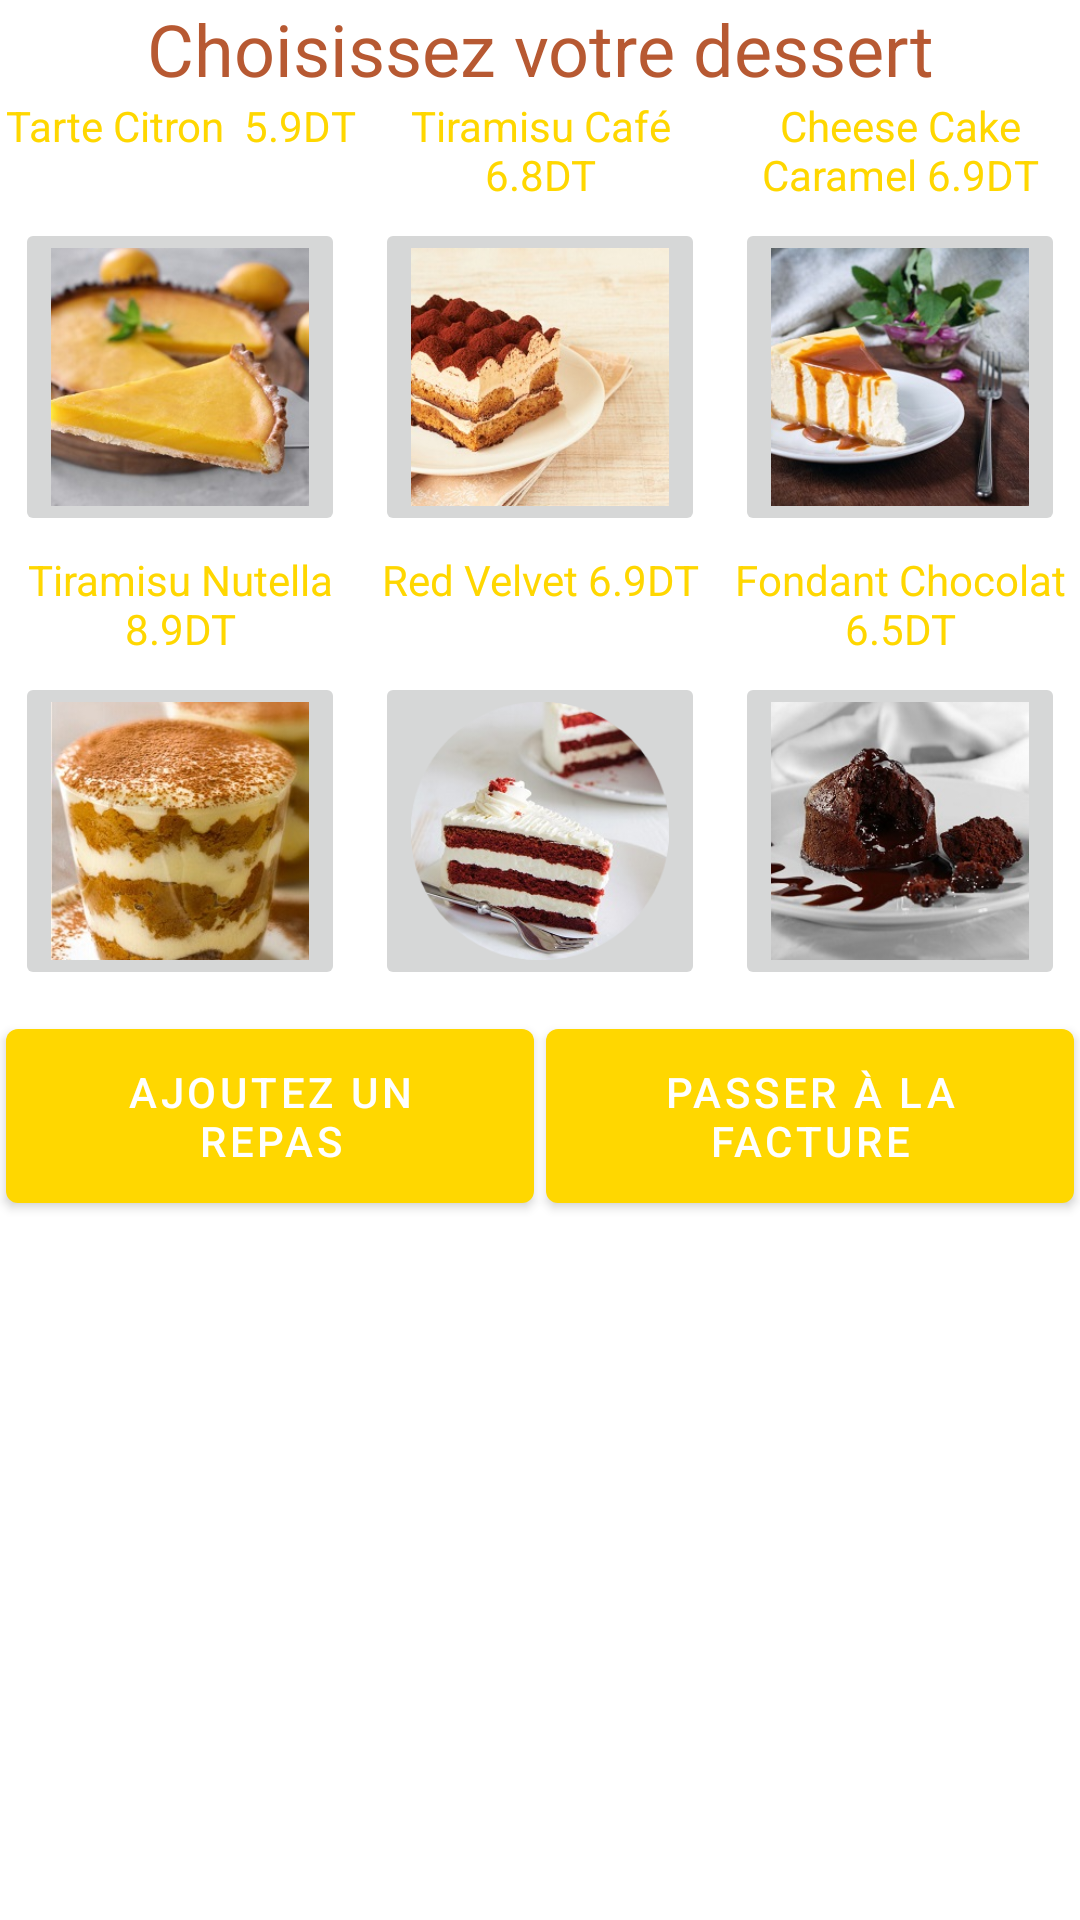

Reconstruct the res/layout file that produces this screen, plus the resources it refers to.
<!-- AndroidManifest.xml: application theme Theme.PFA -->
<!-- res/layout/activity_dessert.xml -->
<?xml version="1.0" encoding="utf-8"?>
<ScrollView android:layout_width="match_parent"
    android:layout_height="match_parent"
    xmlns:android="http://schemas.android.com/apk/res/android">
<LinearLayout xmlns:android="http://schemas.android.com/apk/res/android"
    xmlns:app="http://schemas.android.com/apk/res-auto"
    xmlns:tools="http://schemas.android.com/tools"
    android:layout_width="match_parent"
    android:layout_height="match_parent"
    tools:context=".DessertActivity"
    android:orientation="vertical">

    <TextView
        android:layout_width="match_parent"
        android:layout_height="wrap_content"
        android:text="Choisissez votre dessert"
        android:textAlignment="center"
        android:textSize="24dp"
        android:textColor="@color/button_color" />
    <LinearLayout
        android:layout_width="match_parent"
        android:layout_height="wrap_content"
        android:orientation="horizontal">
        <TextView
            android:layout_width="match_parent"
            android:layout_height="wrap_content"
            android:text="Tarte Citron  5.9DT"
            android:layout_weight="1"
            android:textColor="@color/yellow"
            android:layout_gravity="center_horizontal"
            android:textAlignment="center"/>

        <TextView
            android:layout_width="match_parent"
            android:layout_height="wrap_content"
            android:layout_gravity="center_horizontal"
            android:layout_weight="1"
            android:text="Tiramisu Café  6.8DT"
            android:textAlignment="center"
            android:textColor="@color/yellow" />
        <TextView
            android:layout_width="match_parent"
            android:layout_height="wrap_content"
            android:layout_gravity="center_horizontal"
            android:layout_weight="1"
            android:text="Cheese Cake Caramel 6.9DT"
            android:textAlignment="center"
            android:textColor="@color/yellow" />
    </LinearLayout>

        <LinearLayout
        android:layout_width="match_parent"
        android:layout_height="wrap_content"
        android:orientation="horizontal">
        <ImageButton
            android:id="@+id/d_1"
            android:layout_width="wrap_content"
            android:layout_height="match_parent"
            android:layout_weight="1"
            android:layout_margin="5dp"
            android:src="@drawable/tartecitron"
            android:adjustViewBounds="true"
            android:scaleType="fitCenter" />
        <ImageButton
            android:id="@+id/d_2"
            android:layout_width="wrap_content"
            android:layout_height="match_parent"
            android:layout_weight="1"
            android:layout_margin="5dp"
            android:src="@drawable/tiramisucafe"
            android:adjustViewBounds="true"
            android:scaleType="fitCenter" />
            <ImageButton
                android:id="@+id/d_5"
                android:layout_width="wrap_content"
                android:layout_height="match_parent"
                android:layout_weight="1"
                android:layout_margin="5dp"
                android:src="@drawable/cheesecakecaramel"
                android:adjustViewBounds="true"
                android:scaleType="fitCenter"

                />

    </LinearLayout>
    <LinearLayout
        android:layout_width="match_parent"
        android:layout_height="wrap_content"
        android:orientation="horizontal">

        <TextView
            android:layout_width="match_parent"
            android:layout_height="wrap_content"
            android:layout_gravity="center_horizontal"
            android:layout_weight="1"
            android:text="Tiramisu Nutella 8.9DT"
            android:textAlignment="center"
            android:textColor="@color/yellow" />

        <TextView
            android:layout_width="match_parent"
            android:layout_height="wrap_content"
            android:layout_gravity="center_horizontal"
            android:layout_weight="1"
            android:text="Red Velvet 6.9DT"
            android:textAlignment="center"
            android:textColor="@color/yellow" />
        <TextView
            android:layout_width="match_parent"
            android:layout_height="wrap_content"
            android:layout_gravity="center_horizontal"
            android:layout_weight="1"
            android:text="Fondant Chocolat  6.5DT"
            android:textAlignment="center"
            android:textColor="@color/yellow" />
    </LinearLayout>
    <LinearLayout
        android:layout_width="match_parent"
        android:layout_height="wrap_content"
        android:orientation="horizontal">
        <ImageButton
            android:id="@+id/d_3"
            android:layout_width="wrap_content"
            android:layout_height="match_parent"
            android:layout_weight="1"
            android:layout_margin="5dp"
            android:src="@drawable/tiramisuspeculoos"
            android:adjustViewBounds="true"
            android:scaleType="fitCenter"
            />
        <ImageButton
            android:id="@+id/d_4"
            android:layout_width="wrap_content"
            android:layout_height="match_parent"
            android:layout_weight="1"
            android:layout_margin="5dp"
            android:src="@drawable/redvelvet"
            android:adjustViewBounds="true"
            android:scaleType="fitCenter"
            />
        <ImageButton
            android:id="@+id/d_6"
            android:layout_width="wrap_content"
            android:layout_height="match_parent"
            android:layout_weight="1"
            android:layout_margin="5dp"
            android:src="@drawable/fondantchoco"
            android:adjustViewBounds="true"
            android:scaleType="fitCenter"
            />

    </LinearLayout>

    <LinearLayout
        android:layout_width="match_parent"
        android:layout_height="wrap_content"
        android:orientation="horizontal">

        <Button
            android:id="@+id/add_plate_btn"
            android:layout_width="match_parent"
            android:layout_height="70dp"
            android:layout_weight="1"
            android:text="Ajoutez un repas"
            android:layout_margin="2dp" />

        <Button
            android:id="@+id/facture_btn"
            android:layout_width="match_parent"
            android:layout_height="70dp"
            android:layout_weight="1"
            android:text="Passer à la facture"
            android:layout_margin="2dp" />
    </LinearLayout>
</LinearLayout>
</ScrollView>
<!-- resources referenced by this layout -->
<resources>
  <color name="button_color">#b75932</color>
  <color name="yellow">#ffd700</color>
  <!-- drawable cheesecakecaramel: jpg bitmap (drawable-v24, 25104 bytes) -->
  <!-- drawable fondantchoco: jpeg bitmap (drawable-v24, 21596 bytes) -->
  <!-- drawable redvelvet: png bitmap (drawable-v24, 90719 bytes) -->
  <!-- drawable tartecitron: jpeg bitmap (drawable-v24, 17771 bytes) -->
  <!-- drawable tiramisucafe: jpeg bitmap (drawable-v24, 23836 bytes) -->
  <!-- drawable tiramisuspeculoos: jpeg bitmap (drawable-v24, 28362 bytes) -->
  <style name="Theme.PFA" parent="Theme.MaterialComponents.DayNight.NoActionBar">
          
          <item name="colorPrimary">@color/colore_two</item>
          <item name="colorPrimaryVariant">@color/colore_one</item>
          <item name="colorOnPrimary">@color/white</item>
          
          <item name="colorSecondary">@color/teal_200</item>
          <item name="colorSecondaryVariant">@color/teal_700</item>
          <item name="colorOnSecondary">@color/black</item>
          
          <item name="android:statusBarColor" tools:targetApi="l">?attr/colorPrimaryVariant</item>
          
      </style>
  <color name="colore_two">#ffd700</color>
  <color name="colore_one">#b22222</color>
  <color name="white">#FFFFFFFF</color>
  <color name="teal_200">#FF03DAC5</color>
  <color name="teal_700">#FF018786</color>
  <color name="black">#FF000000</color>
</resources>
